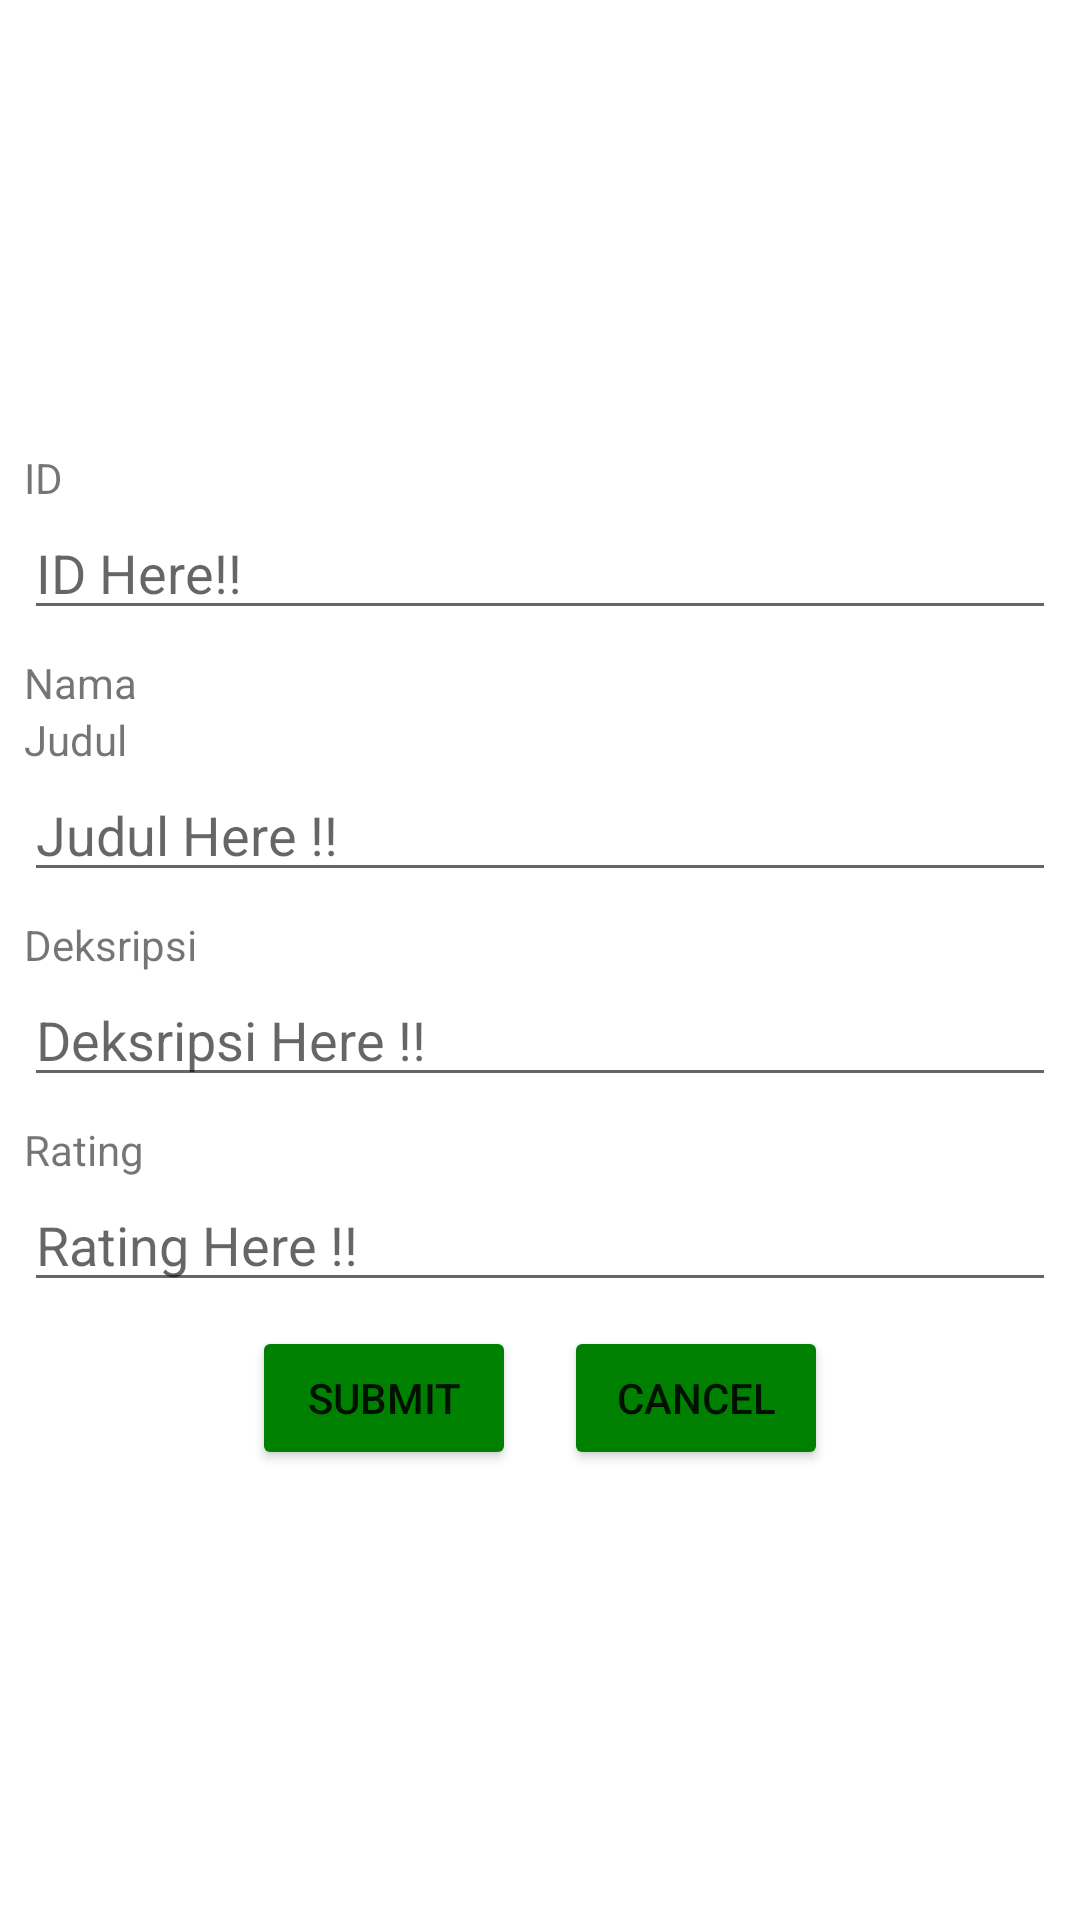

Layout XML and referenced resources for this Android screen:
<!-- AndroidManifest.xml: application theme Theme.BioskopApp -->
<!-- res/layout/activity_add_film.xml -->
<?xml version="1.0" encoding="utf-8"?>
<LinearLayout xmlns:android="http://schemas.android.com/apk/res/android"
    xmlns:app="http://schemas.android.com/apk/res-auto"
    xmlns:tools="http://schemas.android.com/tools"
    android:layout_width="match_parent"
    android:layout_height="match_parent"
    tools:context=".AddActivityFilm"
    android:orientation="vertical"
    android:gravity="center_vertical">
    <TextView
        style="@style/tv_form"
        android:text="ID"/>
    <EditText
        android:id="@+id/id_film"
        style="@style/edit_form"
        android:hint="ID Here!!"/>
    <TextView
        style="@style/tv_form"
        android:text="Nama"/>

    <TextView
        style="@style/tv_form"
        android:text="Judul"/>
    <EditText
        android:id="@+id/judul_film"
        style="@style/edit_form"
        android:hint="Judul Here !!"/>
    <TextView
        style="@style/tv_form"
        android:text="Deksripsi"/>
    <EditText
        android:id="@+id/deksripsi_film"
        style="@style/edit_form"
        android:hint="Deksripsi Here !!"/>
    <TextView
        style="@style/tv_form"
        android:text="Rating"/>
    <EditText
        android:id="@+id/rating_film"
        style="@style/edit_form"
        android:hint="Rating Here !!"/>
    <LinearLayout
        android:layout_width="match_parent"
        android:layout_height="wrap_content"
        android:orientation="horizontal"
        android:gravity="center">
        <Button
            android:id="@+id/btn_submit_film"
            android:text="Submit"
            style="@style/btn_form"/>
        <Button
            android:id="@+id/btn_cancel_film"
            android:text="Cancel"
            style="@style/btn_form"/>
    </LinearLayout>
</LinearLayout>
<!-- resources referenced by this layout -->
<resources>
  <style name="btn_form" parent="parent_form">
          <item name="android:layout_width">wrap_content</item>
          <item name="backgroundTint">@color/green</item>
      </style>
  <style name="edit_form" parent="parent_form">
          <item name="android:layout_width">match_parent</item>
          <item name="android:layout_marginBottom">8dp</item>
      </style>
  <style name="tv_form" parent="parent_form">
          <item name="android:layout_width">match_parent</item>
      </style>
  <style name="Theme.BioskopApp" parent="Theme.MaterialComponents.DayNight.DarkActionBar">
          
          <item name="colorPrimary">@color/purple_500</item>
          <item name="colorPrimaryVariant">@color/purple_700</item>
          <item name="colorOnPrimary">@color/white</item>
          
          <item name="colorSecondary">@color/teal_200</item>
          <item name="colorSecondaryVariant">@color/teal_700</item>
          <item name="colorOnSecondary">@color/black</item>
          
          <item name="android:statusBarColor" tools:targetApi="l">?attr/colorPrimaryVariant</item>
          
      </style>
  <style name="parent_form">
          <item name="android:layout_height">wrap_content</item>
          <item name="android:layout_marginLeft">8dp</item>
          <item name="android:layout_marginRight">8dp</item>
      </style>
  <color name="green">#008000</color>
  <color name="purple_500">#FF6200EE</color>
  <color name="purple_700">#FF3700B3</color>
  <color name="white">#FFFFFFFF</color>
  <color name="teal_200">#FF03DAC5</color>
  <color name="teal_700">#FF018786</color>
  <color name="black">#FF000000</color>
</resources>
